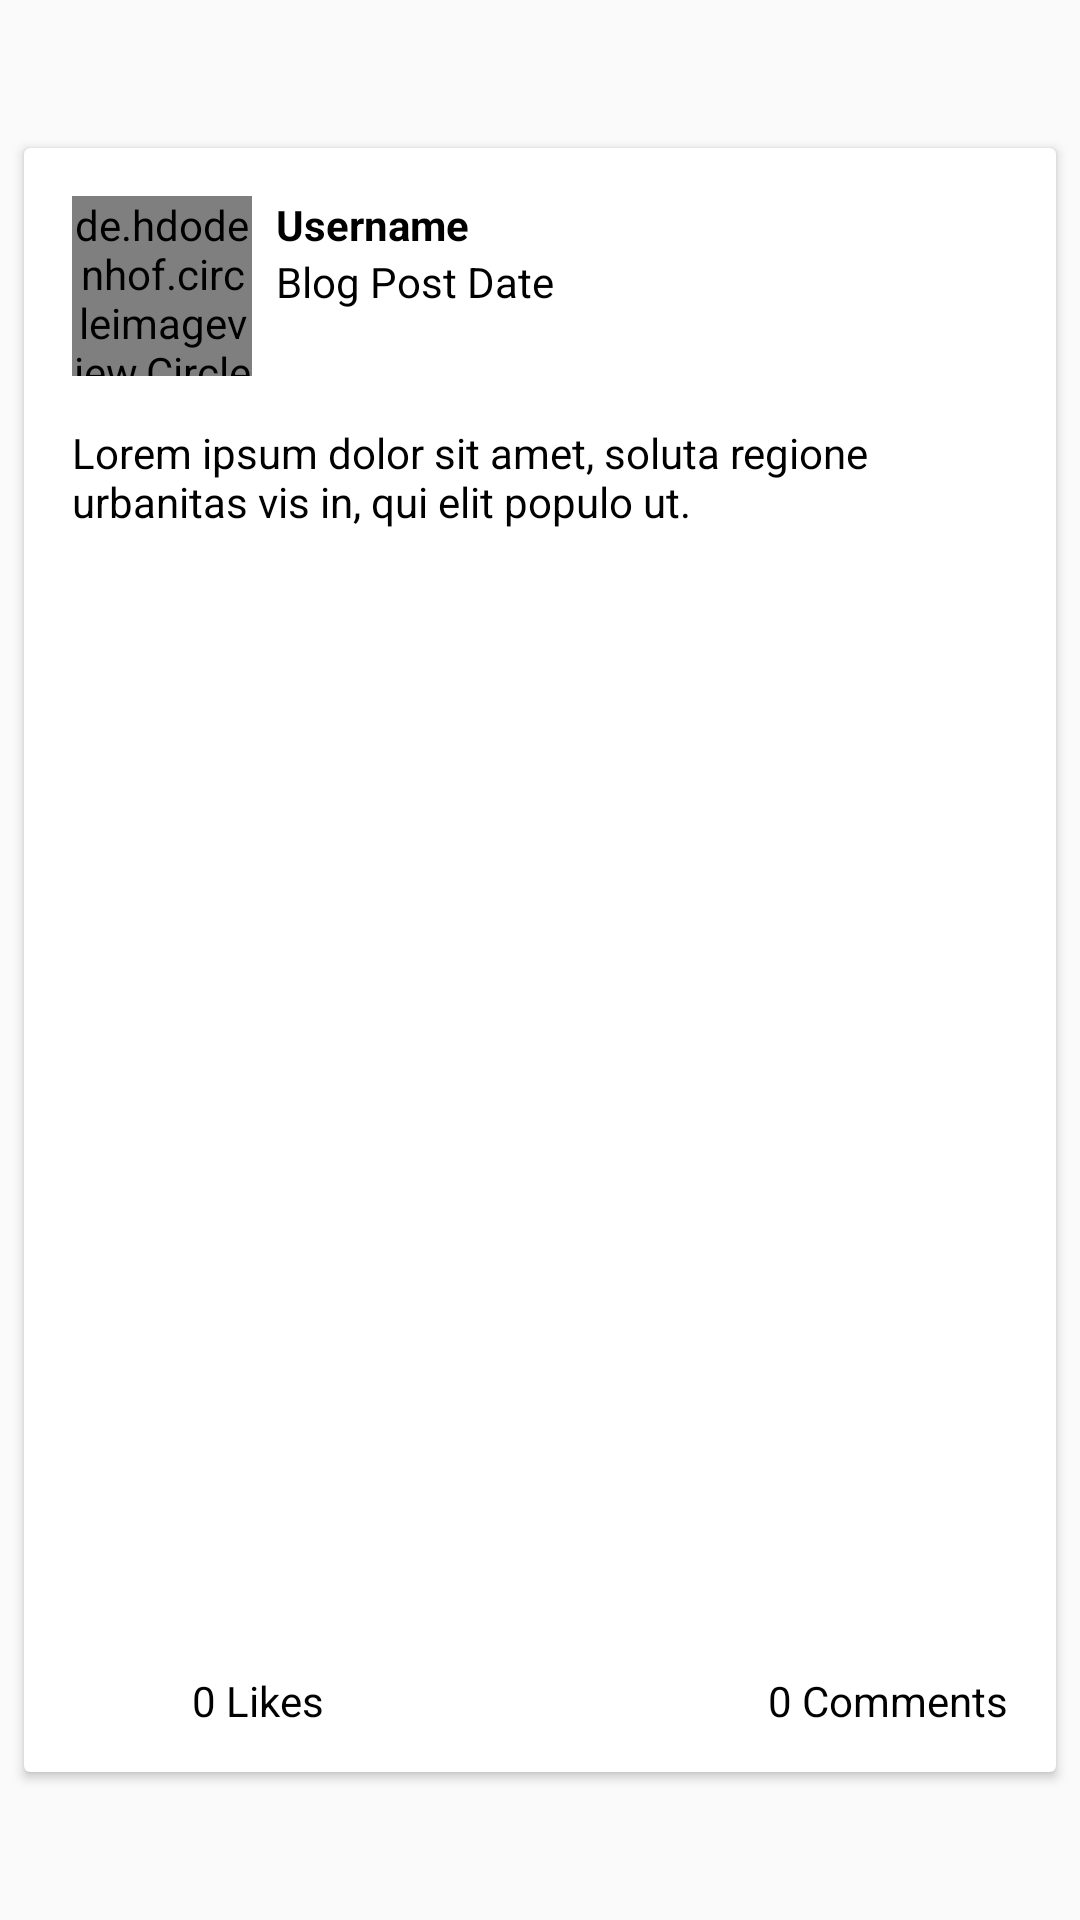

Reconstruct the res/layout file that produces this screen, plus the resources it refers to.
<!-- AndroidManifest.xml: application theme AppTheme -->
<!-- res/layout/feed_for_indi.xml -->
<?xml version="1.0" encoding="utf-8"?>
<android.support.constraint.ConstraintLayout
    xmlns:android="http://schemas.android.com/apk/res/android"
    xmlns:app="http://schemas.android.com/apk/res-auto"
    xmlns:card_view="http://schemas.android.com/apk/res-auto"
    xmlns:tools="http://schemas.android.com/tools"
    android:layout_width="match_parent"
    android:layout_height="wrap_content"
    >

    <android.support.v7.widget.CardView
        android:id="@+id/main_blog_post"
        android:layout_width="0dp"
        android:layout_height="wrap_content"
        android:layout_marginStart="8dp"
        android:layout_marginTop="8dp"
        android:layout_marginEnd="8dp"
        android:layout_marginBottom="8dp"
        android:padding="20dp"
        app:layout_constraintBottom_toBottomOf="parent"
        app:layout_constraintEnd_toEndOf="parent"
        app:layout_constraintStart_toStartOf="parent"
        app:layout_constraintTop_toTopOf="parent">


        <android.support.constraint.ConstraintLayout
            android:layout_width="match_parent"
            android:layout_height="wrap_content">

            <ImageView
                android:id="@+id/blog_like_btn"
                android:layout_width="32dp"
                android:layout_height="32dp"
                android:layout_marginBottom="8dp"
                android:layout_marginStart="16dp"
                android:layout_marginTop="8dp"
                app:layout_constraintBottom_toBottomOf="parent"
                app:layout_constraintStart_toStartOf="parent"
                app:layout_constraintTop_toBottomOf="@+id/blog_image"
                app:srcCompat="@drawable/ic_star"
                android:layout_marginLeft="16dp" />

            <de.hdodenhof.circleimageview.CircleImageView
                android:id="@+id/blog_user_image"
                android:layout_width="60dp"
                android:layout_height="60dp"
                android:layout_marginStart="16dp"
                android:layout_marginTop="16dp"
                android:src="@drawable/man"
                app:layout_constraintStart_toStartOf="parent"
                app:layout_constraintTop_toTopOf="parent"
                android:layout_marginLeft="16dp" />

            <TextView
                android:id="@+id/blog_user_name"
                android:layout_width="wrap_content"
                android:layout_height="wrap_content"
                android:layout_marginStart="8dp"
                android:layout_marginTop="16dp"
                android:text="Username"
                android:textColor="#000"
                android:textStyle="bold"
                app:layout_constraintStart_toEndOf="@+id/blog_user_image"
                app:layout_constraintTop_toTopOf="parent"
                android:layout_marginLeft="8dp" />

            <TextView
                android:id="@+id/blog_date"
                android:layout_width="wrap_content"
                android:layout_height="wrap_content"
                android:layout_marginStart="8dp"
                android:text="Blog Post Date"
                android:textColor="#000"
                app:layout_constraintStart_toEndOf="@+id/blog_user_image"
                app:layout_constraintTop_toBottomOf="@+id/blog_user_name"
                android:layout_marginLeft="8dp" />

            <ImageView
                android:id="@+id/blog_image"
                android:layout_width="match_parent"
                android:layout_height="350dp"
                android:layout_marginTop="16dp"
                android:scaleType="centerCrop"
                app:layout_constraintEnd_toEndOf="parent"
                app:layout_constraintStart_toStartOf="parent"
                app:layout_constraintTop_toBottomOf="@+id/blog_desc"
                app:srcCompat="@drawable/loading_shape" />

            <TextView
                android:id="@+id/blog_desc"
                android:layout_width="0dp"
                android:layout_height="wrap_content"
                android:layout_marginStart="16dp"
                android:layout_marginTop="16dp"
                android:layout_marginEnd="16dp"
                android:textColor="#000"
                android:text="Lorem ipsum dolor sit amet, soluta regione urbanitas vis in, qui elit populo ut. "
                app:layout_constraintEnd_toEndOf="parent"
                app:layout_constraintStart_toStartOf="parent"
                app:layout_constraintTop_toBottomOf="@+id/blog_user_image" />

            <TextView
                android:id="@+id/blog_like_count"
                android:layout_width="wrap_content"
                android:layout_height="wrap_content"
                android:layout_marginStart="8dp"
                android:layout_marginTop="8dp"
                android:layout_marginBottom="8dp"
                android:text="0 Likes"
                android:textColor="#000"
                app:layout_constraintBottom_toBottomOf="parent"
                app:layout_constraintStart_toEndOf="@+id/blog_like_btn"
                app:layout_constraintTop_toBottomOf="@+id/blog_image"
                android:layout_marginLeft="8dp" />

            <TextView
                android:id="@+id/blog_comment_count"
                android:layout_width="wrap_content"
                android:layout_height="wrap_content"
                android:layout_marginTop="8dp"
                android:layout_marginEnd="16dp"
                android:layout_marginBottom="8dp"
                android:text="0 Comments"
                app:layout_constraintBottom_toBottomOf="parent"
                app:layout_constraintEnd_toEndOf="parent"
                app:layout_constraintTop_toBottomOf="@+id/blog_image"
                android:layout_marginRight="16dp"
                android:textColor="#000"/>

            <ImageView
                android:id="@+id/blog_comment_icon"
                android:layout_width="30dp"
                android:layout_height="30dp"
                android:layout_marginBottom="8dp"
                android:layout_marginEnd="8dp"
                android:layout_marginTop="8dp"
                app:layout_constraintBottom_toBottomOf="parent"
                app:layout_constraintEnd_toStartOf="@+id/blog_comment_count"
                app:layout_constraintTop_toBottomOf="@+id/blog_image"
                app:srcCompat="@drawable/ic_comment"
                android:layout_marginRight="8dp" />

        </android.support.constraint.ConstraintLayout>
    </android.support.v7.widget.CardView>
</android.support.constraint.ConstraintLayout>
<!-- resources referenced by this layout -->
<resources>
  <!-- drawable ic_comment (drawable) -->
  <vector xmlns:android="http://schemas.android.com/apk/res/android"
          android:width="24dp"
          android:height="24dp"
          android:viewportWidth="24.0"
          android:viewportHeight="24.0">
      <path
          android:fillColor="#a9a7a7"
          android:pathData="M21.99,4c0,-1.1 -0.89,-2 -1.99,-2L4,2c-1.1,0 -2,0.9 -2,2v12c0,1.1 0.9,2 2,2h14l4,4 -0.01,-18zM18,14L6,14v-2h12v2zM18,11L6,11L6,9h12v2zM18,8L6,8L6,6h12v2z"/>
  </vector>
  <!-- drawable ic_star (drawable) -->
  <vector xmlns:android="http://schemas.android.com/apk/res/android"
          android:width="24dp"
          android:height="24dp"
          android:viewportWidth="24.0"
          android:viewportHeight="24.0">
      <path
          android:fillColor="#a9a7a7"
          android:pathData="M12,17.27L18.18,21l-1.64,-7.03L22,9.24l-7.19,-0.61L12,2 9.19,8.63 2,9.24l5.46,4.73L5.82,21z"/>
  </vector>
  <style name="AppTheme" parent="Theme.AppCompat.Light.NoActionBar">
          
          <item name="colorPrimary">@color/colorPrimary</item>
          <item name="colorPrimaryDark">@color/colorPrimaryDark</item>
          <item name="colorAccent">@color/colorAccent</item>
          <item name="cardViewStyle">@style/CardView</item>
      </style>
  <color name="colorPrimary">#ff0000</color>
  <color name="colorPrimaryDark">#b22222</color>
  <color name="colorAccent">#FF4081</color>
</resources>
